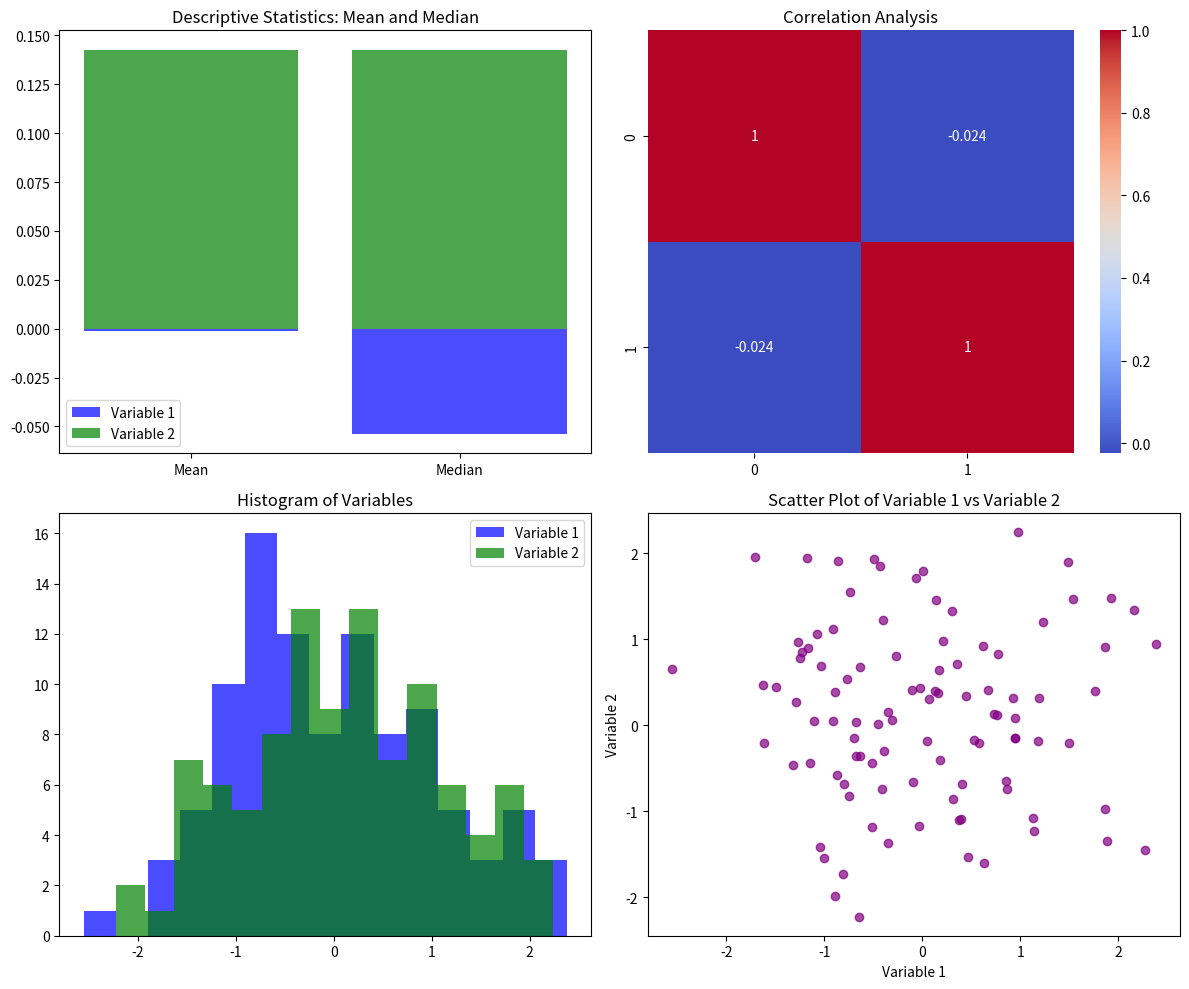

Write the Python code that produced this figure.
import numpy as np
import matplotlib.pyplot as plt
import seaborn as sns

# Set seed for reproducibility
np.random.seed(0)

# Generate random data
data = np.random.randn(100, 2)

# Create subplots
fig, axes = plt.subplots(2, 2, figsize=(12, 10))

# Extract individual variables
a = data[:, 0]
b = data[:, 1]

# Subplot 1: Mean and Median
axes[0, 0].bar(['Mean', 'Median'], [np.mean(a), np.median(a)], color='blue', alpha=0.7, label='Variable 1')
axes[0, 0].bar(['Mean', 'Median'], [np.mean(b), np.median(b)], color='green', alpha=0.7, label='Variable 2')
axes[0, 0].legend()
axes[0, 0].set_title('Descriptive Statistics: Mean and Median')

# Subplot 2: Correlation Analysis
sns.heatmap(np.corrcoef(data.T), annot=True, ax=axes[0, 1], cmap='coolwarm')
axes[0, 1].set_title('Correlation Analysis')

# Subplot 3: Histogram of Variables
axes[1, 0].hist(a, bins=15, color='blue', alpha=0.7, label='Variable 1')
axes[1, 0].hist(b, bins=15, color='green', alpha=0.7, label='Variable 2')
axes[1, 0].legend()
axes[1, 0].set_title('Histogram of Variables')

# Subplot 4: Scatter Plot of Variable 1 vs Variable 2
axes[1, 1].scatter(a, b, alpha=0.7, color='purple')  # Use a consistent color
axes[1, 1].set_xlabel('Variable 1')
axes[1, 1].set_ylabel('Variable 2')
axes[1, 1].set_title('Scatter Plot of Variable 1 vs Variable 2')

# Add comments for clarity
# ...

# Adjust layout and display the plot
plt.tight_layout()
plt.show()

